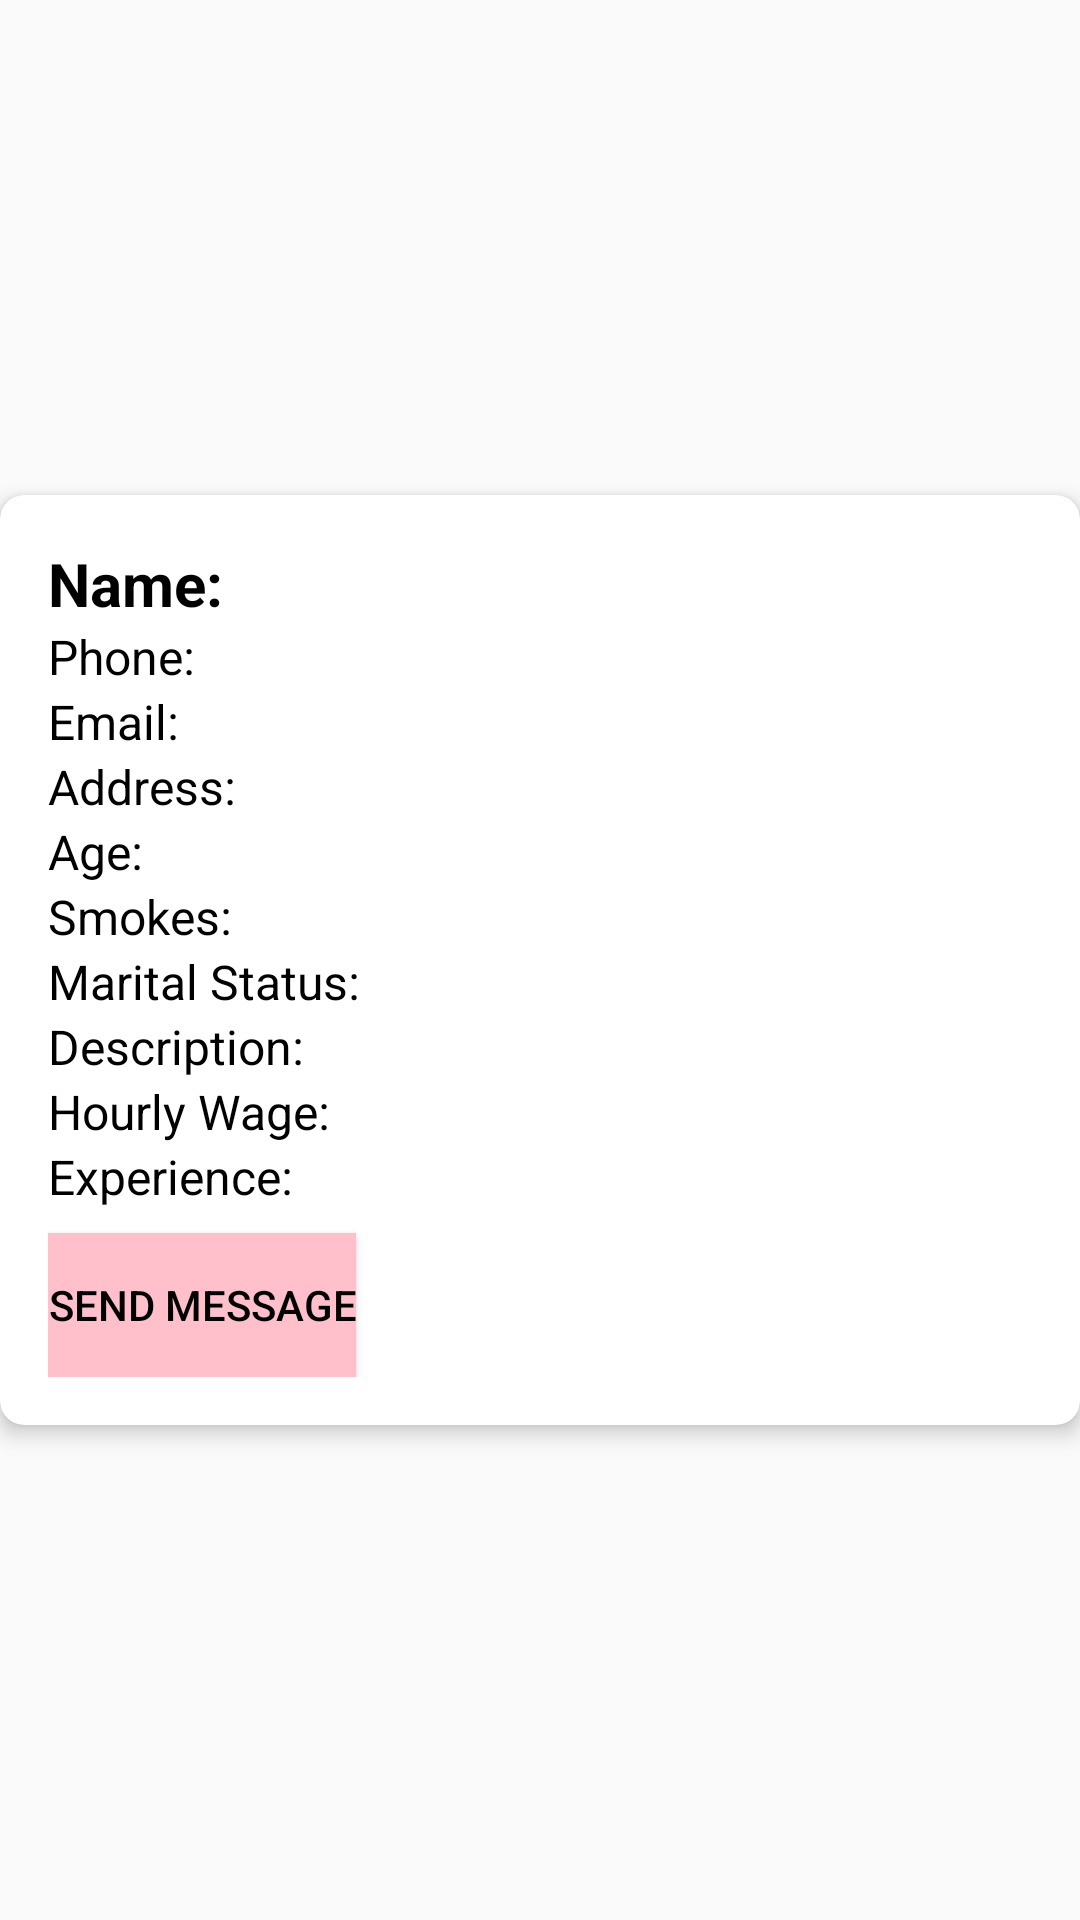

Reconstruct the res/layout file that produces this screen, plus the resources it refers to.
<!-- AndroidManifest.xml: application theme AppTheme -->
<!-- res/layout/babysitter.xml -->
<?xml version="1.0" encoding="utf-8"?>

<androidx.constraintlayout.widget.ConstraintLayout xmlns:android="http://schemas.android.com/apk/res/android"
    xmlns:app="http://schemas.android.com/apk/res-auto"
    android:layout_width="match_parent"
    android:layout_height="wrap_content"
    android:layout_marginVertical="8dp">

    <androidx.cardview.widget.CardView
        android:id="@+id/babysitterCardView"
        android:layout_width="match_parent"
        android:layout_height="wrap_content"
        android:textColor="@color/black"
        app:cardCornerRadius="8dp"
        app:cardElevation="4dp"
        app:layout_constraintBottom_toBottomOf="parent"
        app:layout_constraintTop_toTopOf="parent">

        <LinearLayout
            android:layout_width="match_parent"
            android:layout_height="wrap_content"
            android:orientation="vertical"
            android:padding="16dp">

            <TextView
                android:id="@+id/tvBabysitterName"
                android:layout_width="wrap_content"
                android:layout_height="wrap_content"
                android:text="Name: "
                android:textColor="@color/black"
                android:textSize="20sp"
                android:textStyle="bold" />

            <TextView
                android:id="@+id/tvBabysitterPhone"
                android:layout_width="wrap_content"
                android:layout_height="wrap_content"
                android:text="Phone: "
                android:textColor="@color/black"
                android:textSize="16sp" />

            <TextView
                android:id="@+id/tvBabysitterEmail"
                android:layout_width="wrap_content"
                android:layout_height="wrap_content"
                android:text="Email: "
                android:textColor="@color/black"
                android:textSize="16sp" />

            <TextView
                android:id="@+id/tvBabysitterAddress"
                android:layout_width="wrap_content"
                android:layout_height="wrap_content"
                android:text="Address: "
                android:textColor="@color/black"
                android:textSize="16sp" />

            <TextView
                android:id="@+id/tvBabysitterAge"
                android:layout_width="wrap_content"
                android:layout_height="wrap_content"
                android:text="Age: "
                android:textColor="@color/black"
                android:textSize="16sp" />

            <TextView
                android:id="@+id/tvBabysitterSmokes"
                android:layout_width="wrap_content"
                android:layout_height="wrap_content"
                android:text="Smokes: "
                android:textColor="@color/black"
                android:textSize="16sp" />

            <TextView
                android:id="@+id/tvBabysitterMaritalStatus"
                android:layout_width="wrap_content"
                android:layout_height="wrap_content"
                android:text="Marital Status: "
                android:textColor="@color/black"
                android:textSize="16sp" />

            <TextView
                android:id="@+id/tvBabysitterDescription"
                android:layout_width="wrap_content"
                android:layout_height="wrap_content"
                android:text="Description: "
                android:textColor="@color/black"
                android:textSize="16sp" />

            <TextView
                android:id="@+id/tvBabysitterHourlyWage"
                android:layout_width="wrap_content"
                android:layout_height="wrap_content"
                android:text="Hourly Wage: "
                android:textColor="@color/black"
                android:textSize="16sp" />

            <TextView
                android:id="@+id/tvBabysitterExperience"
                android:layout_width="wrap_content"
                android:layout_height="wrap_content"
                android:text="Experience: "
                android:textColor="@color/black"
                android:textSize="16sp" />

            <EditText
                android:id="@+id/messageEditText"
                android:layout_width="match_parent"
                android:layout_height="wrap_content"
                android:hint="Enter babysittingEvent"
                android:textColor="@color/black"
                android:visibility="gone" />

            <Button
                android:id="@+id/showDatePickerButton"
                android:layout_width="wrap_content"
                android:layout_height="wrap_content"
                android:text="Select Date"
                android:textColor="@color/black"
                android:visibility="gone" />

            <TextView
                android:id="@+id/tvSelectedDate"
                android:layout_width="wrap_content"
                android:layout_height="wrap_content"
                android:text="Selected Date: "
                android:textColor="@color/black"
                android:visibility="gone" />


            <Button
                android:id="@+id/btnSendMessage"
                android:layout_width="wrap_content"
                android:layout_height="wrap_content"
                android:layout_marginTop="8dp"
                android:background="@color/pastel_pink"
                android:text="Send Message"
                android:textColor="@color/black" />

        </LinearLayout>
    </androidx.cardview.widget.CardView>
</androidx.constraintlayout.widget.ConstraintLayout>
<!-- resources referenced by this layout -->
<resources>
  <color name="black">#FF000000</color>
  <color name="pastel_pink">#FFC0CB</color>
  <style name="AppTheme" parent="Theme.AppCompat.Light.NoActionBar">
          
          <item name="colorPrimary">@color/pastel_pink</item>
          <item name="colorPrimaryDark">@color/purple_200</item>
          <item name="colorAccent">@color/colorAccent</item>
      </style>
  <color name="purple_200">#C69AFD</color>
  <color name="colorAccent">#FF4081</color>
</resources>
